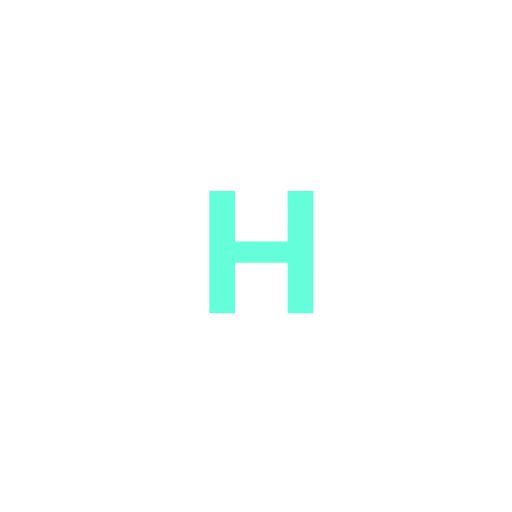
t = 0.00 s
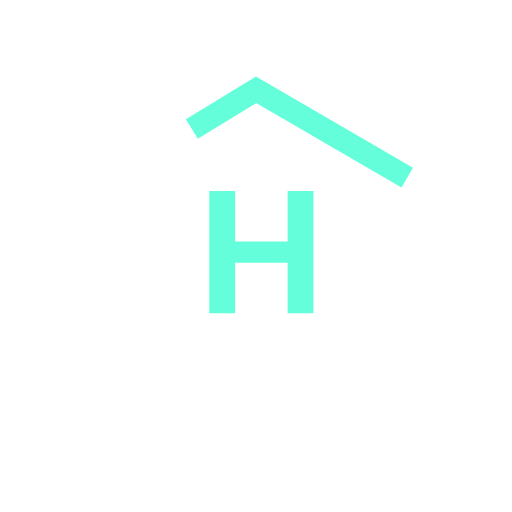
t = 0.63 s
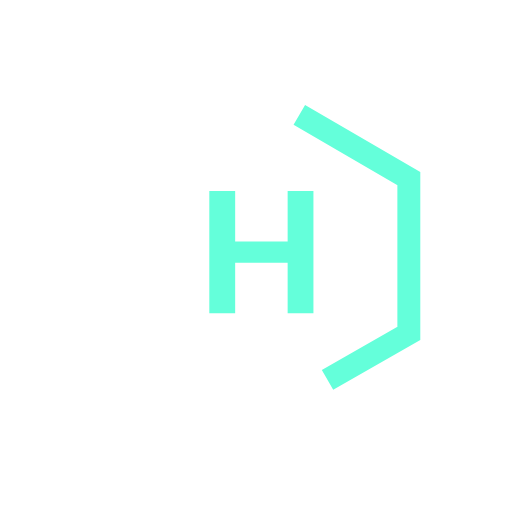
t = 0.94 s
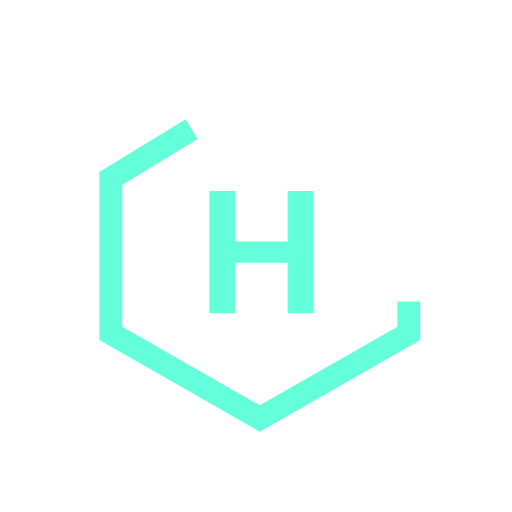
t = 1.56 s
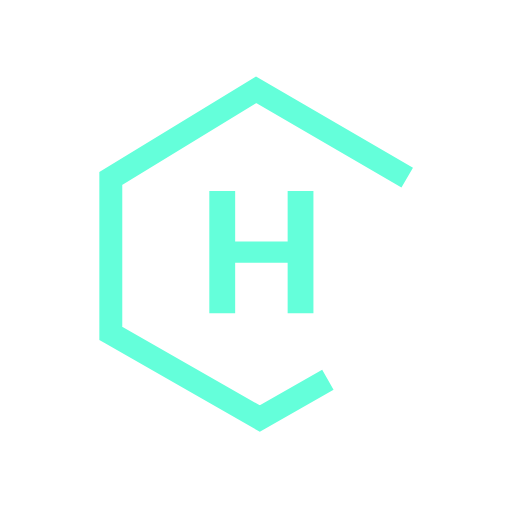
t = 1.88 s
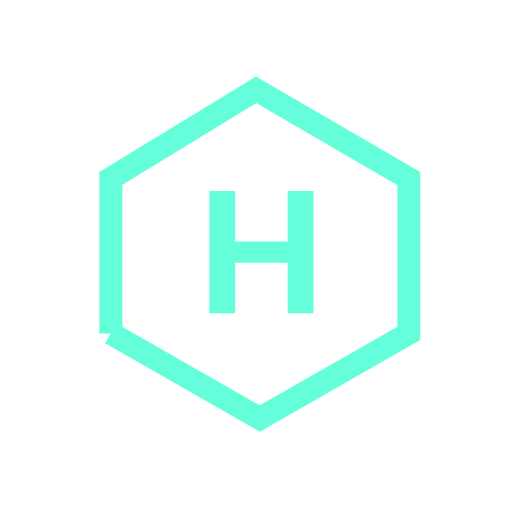
t = 2.50 s

The animated SVG that drew these frames (rendered in a browser with its animation timeline set to each time). Animation: 2 SMIL elements (animate=2); one cycle of 2.50 s.

<?xml version="1.0" standalone="no"?>
<svg id="Frame4" width="67" height="67" viewBox="0 0 67 67" fill="none" xmlns="http://www.w3.org/2000/svg" style="max-width: 100%; max-height: 100%;">
<path d="M14.5 43.6295V23.3422L33.5183 11.7457L53.5 23.363V43.6295L34 54.7724L14.5 43.6295Z" stroke="#64FFDA" stroke-width="3" stroke-dasharray="0,0,0,130.86053466796875"><animate attributeType="XML" attributeName="stroke-dasharray" repeatCount="1" dur="2.5s" values="0,0,0,130.86053466796875; 
          0,65.43026733398438,65.43026733398438,0; 
          130.86053466796875,0,0,0" keyTimes="0; 0.5; 1" fill="freeze"></animate></path>
<path d="M27.3906 41V25H30.7734V31.6016H37.6406V25H41.0156V41H37.6406V34.3906H30.7734V41H27.3906Z" fill="#64FFDA" stroke-dasharray="0,0,0,85.67201232910156"><animate attributeType="XML" attributeName="stroke-dasharray" repeatCount="1" dur="2.5s" values="0,0,0,85.67201232910156; 
          0,42.83600616455078,42.83600616455078,0; 
          85.67201232910156,0,0,0" keyTimes="0; 0.5; 1" fill="freeze"></animate></path>
</svg>